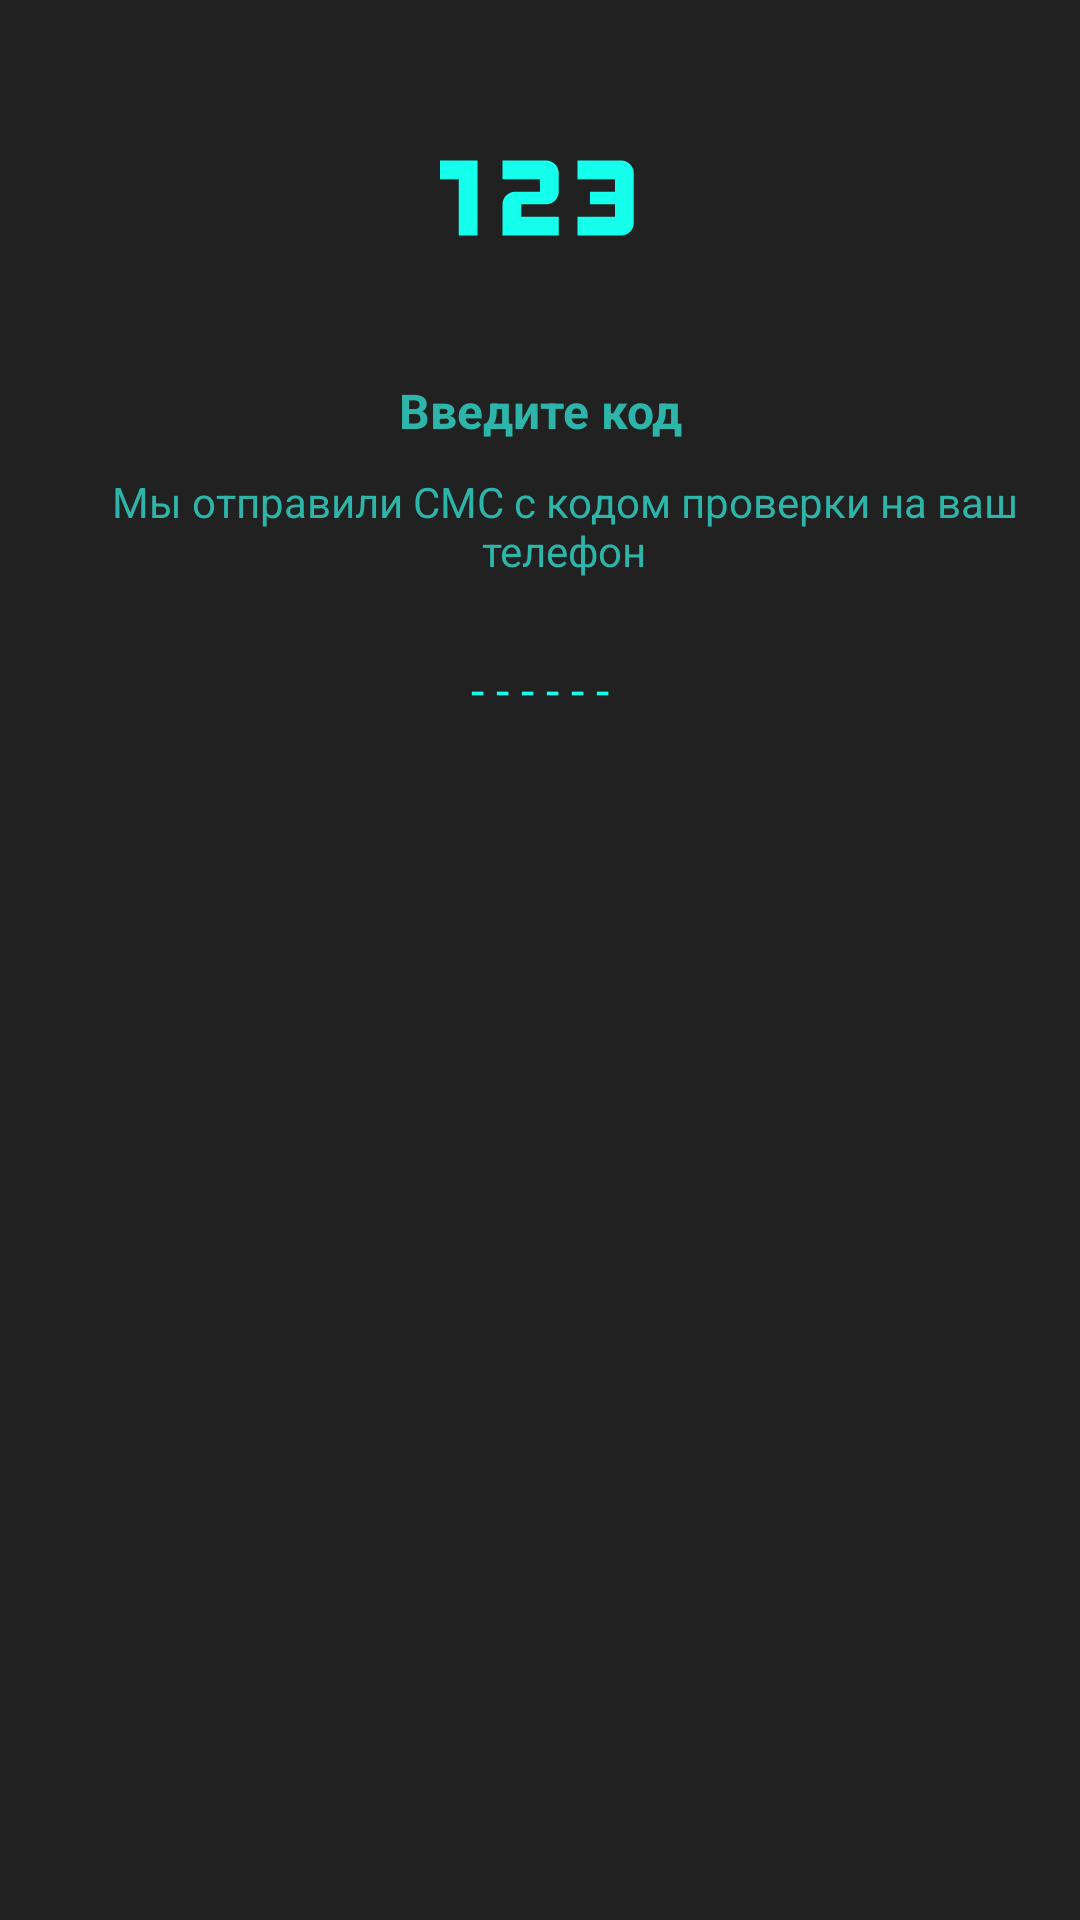

Produce the Android XML layout that renders to this screen, including the resource entries it uses.
<!-- AndroidManifest.xml: application theme AppThemeLight -->
<!-- res/layout/fragment_enter_code.xml -->
<?xml version="1.0" encoding="utf-8"?>
<androidx.constraintlayout.widget.ConstraintLayout xmlns:android="http://schemas.android.com/apk/res/android"
    xmlns:app="http://schemas.android.com/apk/res-auto"
    xmlns:tools="http://schemas.android.com/tools"
    android:layout_width="match_parent"
    android:layout_height="match_parent"
    android:background="@color/colorPrimaryDark"
    tools:context=".allPackage.ui.fragments.register.EnterCodeFragment">

    <ImageView
        android:id="@+id/register_image_enter_code"
        android:layout_width="100dp"
        android:layout_height="100dp"
        android:layout_marginTop="@dimen/vertical_large_margin"
        android:contentDescription="@string/cd_enter_code_img"
        android:src="@drawable/ic_verification_code"
        app:layout_constraintEnd_toEndOf="parent"
        app:layout_constraintStart_toStartOf="parent"
        app:layout_constraintTop_toTopOf="parent" />

    <TextView

        android:id="@+id/register_text_enter_code"
        android:layout_width="match_parent"
        android:layout_height="wrap_content"
        android:layout_marginVertical="@dimen/app_small_margin"
        android:gravity="center"
        android:text="@string/register_text_enter_code"
        android:textColor="@color/colorAccentDark"
        android:textSize="@dimen/normal_text"
        android:textStyle="bold"
        app:layout_constraintEnd_toEndOf="parent"
        app:layout_constraintStart_toStartOf="parent"
        app:layout_constraintTop_toBottomOf="@id/register_image_enter_code" />


    <TextView
        android:id="@+id/register_text_weSent"
        style="@style/small_text"
        android:layout_width="match_parent"
        android:layout_height="wrap_content"
        android:layout_marginVertical="@dimen/app_small_margin"
        android:gravity="center"
        android:text="@string/register_text_weSend"
        app:layout_constraintTop_toBottomOf="@+id/register_text_enter_code" />

    <EditText
        android:id="@+id/register_input_code"
        style="@style/edit_text"
        android:autofillHints=""
        android:gravity="center"
        android:hint="- - - - - -"
        android:maxLength="6"
        app:layout_constraintEnd_toEndOf="parent"
        app:layout_constraintStart_toStartOf="parent"
        app:layout_constraintTop_toBottomOf="@id/register_text_weSent" />

</androidx.constraintlayout.widget.ConstraintLayout>
<!-- resources referenced by this layout -->
<resources>
  <color name="colorAccentDark">#2DB5AA</color>
  <color name="colorPrimaryDark">#212121</color>
  <dimen name="app_small_margin">10dp</dimen>
  <dimen name="normal_text">16sp</dimen>
  <dimen name="vertical_large_margin">16dp</dimen>
  <!-- drawable ic_verification_code (drawable) -->
  <vector android:height="24dp" android:tint="@color/colorAccent"
      android:viewportHeight="24" android:viewportWidth="24"
      android:width="24dp" xmlns:android="http://schemas.android.com/apk/res/android">
      <path android:fillColor="@android:color/white" android:pathData="M7,15H5.5v-4.5H4V9h3V15zM13.5,13.5h-3v-1h2c0.55,0 1,-0.45 1,-1V10c0,-0.55 -0.45,-1 -1,-1H9v1.5h3v1h-2c-0.55,0 -1,0.45 -1,1V15h4.5V13.5zM19.5,14v-4c0,-0.55 -0.45,-1 -1,-1H15v1.5h3v1h-2v1h2v1h-3V15h3.5C19.05,15 19.5,14.55 19.5,14z"/>
  </vector>
  <string name="cd_enter_code_img">enter_code_img</string>
  <string name="register_text_enter_code">Введите код</string>
  <string name="register_text_weSend">Мы отправили СМС с кодом проверки на ваш телефон</string>
  <style name="edit_text">
          <item name="android:layout_width">match_parent</item>
          <item name="android:layout_height">wrap_content</item>
          <item name="android:layout_margin">@dimen/app_margin</item>
          <item name="android:textColor">@color/colorAccent</item>
          <item name="android:textSize">@dimen/normal_text</item>
          <item name="android:padding">@dimen/app_padding</item>
          <item name="android:maxLines">1</item>
          <item name="android:inputType">phone</item>
      </style>
  <style name="small_text">
          <item name="android:layout_width">wrap_content</item>
          <item name="android:layout_height">wrap_content</item>
          <item name="android:layout_marginStart">@dimen/app_margin</item>
          <item name="android:textColor">@color/colorAccentDark</item>
          <item name="android:textSize">@dimen/small_text</item>
      </style>
  <color name="colorAccent">#14FFEC</color>
  <dimen name="app_margin">16dp</dimen>
  <dimen name="app_padding">10dp</dimen>
  <dimen name="small_text">14sp</dimen>
  <color name="colorPrimary">#323232</color>
  <style name="action_menu" parent="MaterialDrawerTheme">
          
          <item name="background">@color/colorPrimary</item>
          <item name="actionMenuTextColor">@color/colorAccent</item>
          
      </style>
  <color name="material_drawer_background">@color/colorPrimaryDark</color>
  <color name="material_drawer_primary_text">@color/colorAccent</color>
  <color name="material_drawer_primary_icon">@color/colorAccent</color>
  <color name="material_drawer_secondary_text">@color/colorAccent</color>
  <color name="material_drawer_hint_text">@color/colorAccent</color>
  <color name="material_drawer_divider">@color/colorPrimary</color>
  <color name="material_drawer_selected">#1F2196F3</color>
  <color name="material_drawer_selected_text">#2196F3</color>
  <color name="material_drawer_header_selection_text">#DE000000</color>
  <color name="material_drawer_dark_header_selection_subtext">#B3FFFFFF</color>
</resources>
